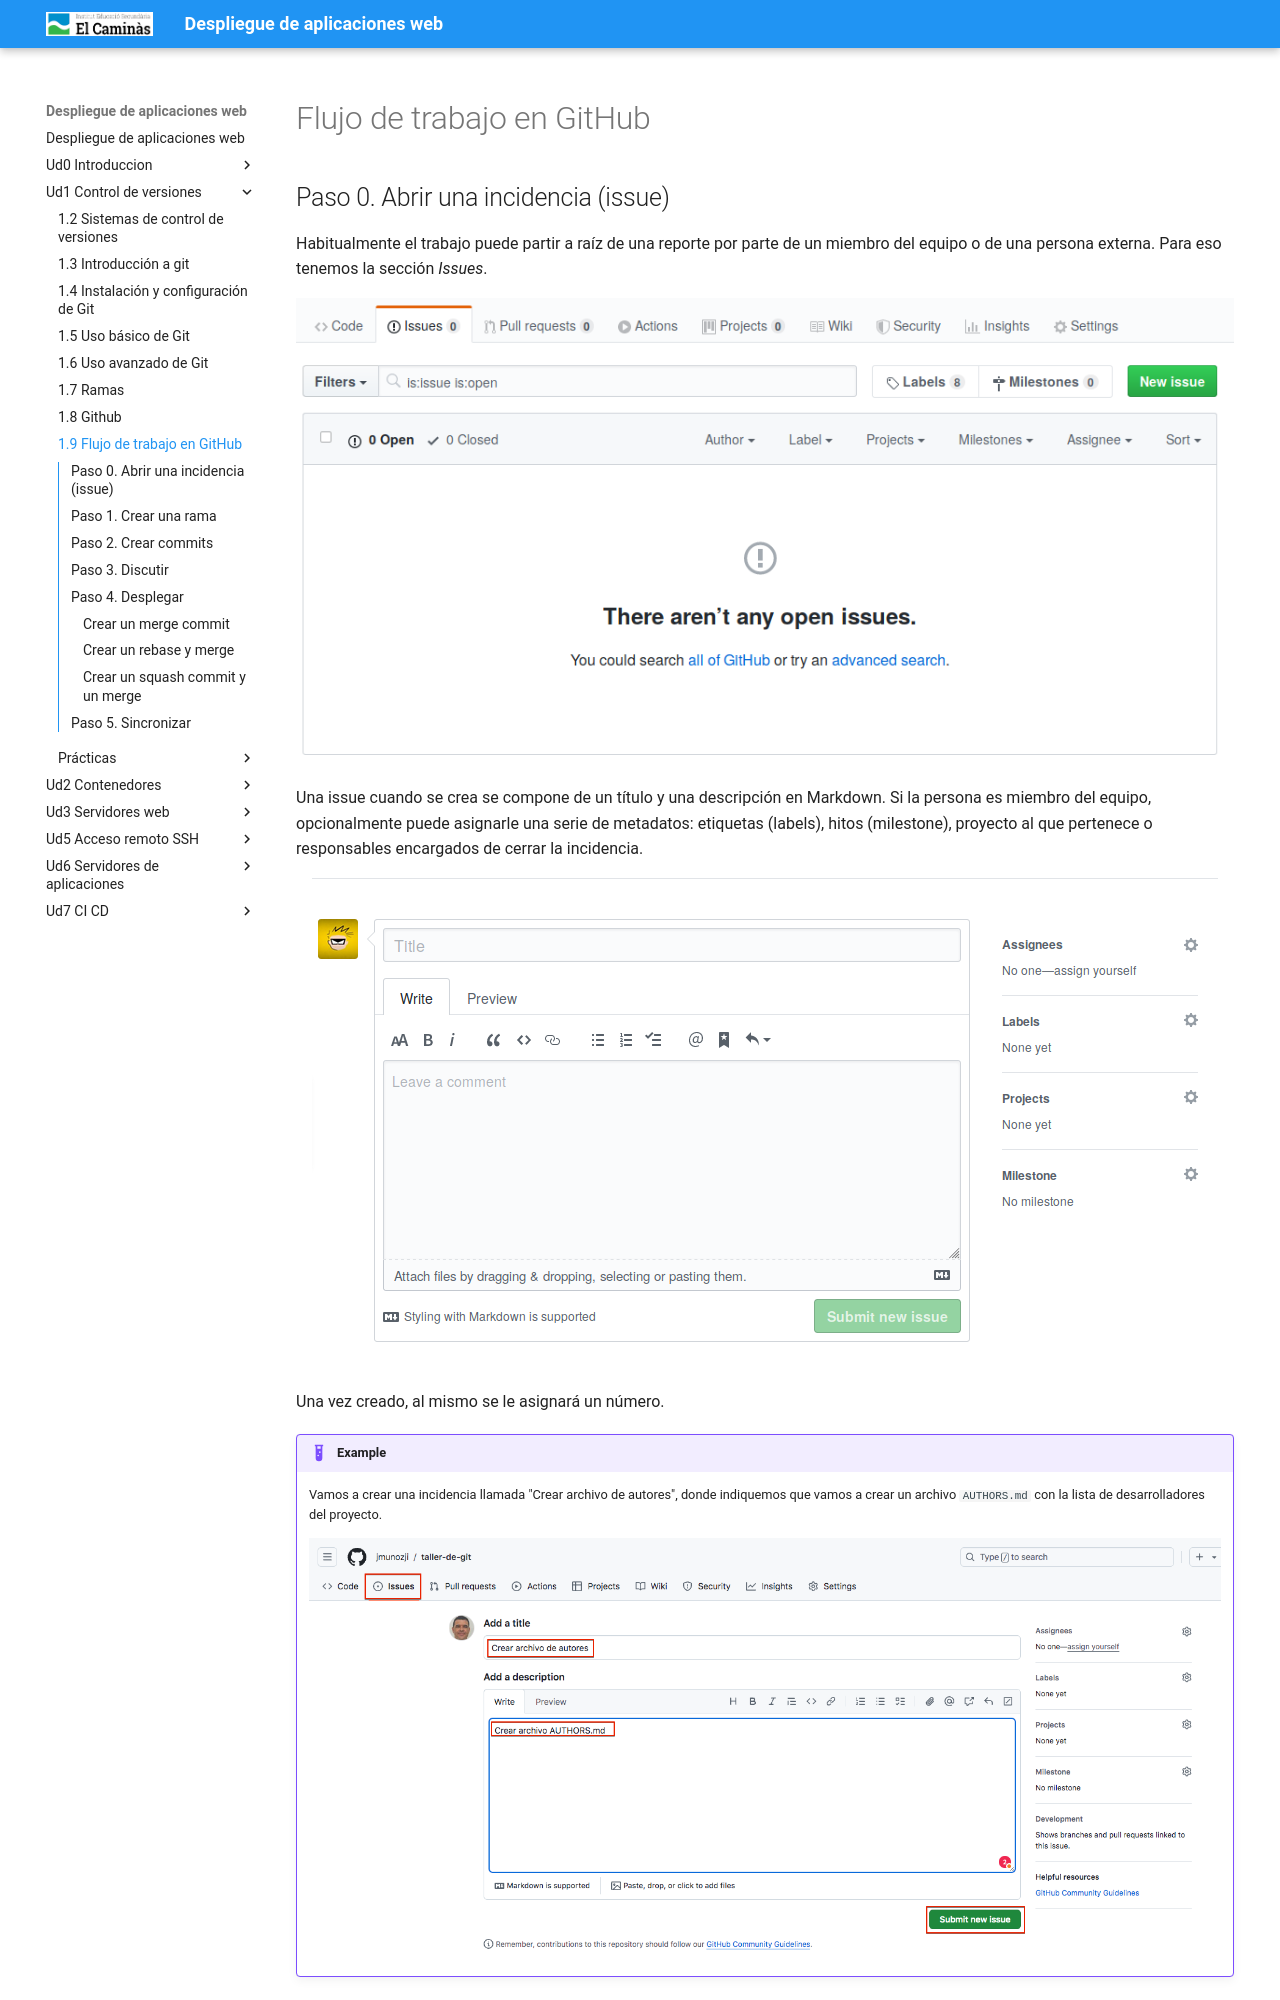

repository: pedrosegarra/DAW · page: Ud1 Control de versiones/T09_github-flow/index.html · generator: mkdocs

---
title: '1.9 Flujo de trabajo en GitHub'
---

# Flujo de trabajo en GitHub

## Paso 0. Abrir una incidencia (issue)

Habitualmente el trabajo puede partir a raíz de una reporte por parte de un miembro del equipo o de una persona externa. Para eso tenemos la sección _Issues_.

![Listado de Issues](Ud6_img//github-issues-list.png)

Una issue cuando se crea se compone de un título y una descripción en
Markdown. Si la persona es miembro del equipo, opcionalmente puede
asignarle una serie de metadatos: etiquetas (labels), hitos
(milestone), proyecto al que pertenece o responsables encargados
de cerrar la incidencia.

![Nueva Issue](Ud6_img//github-issues-new.png)

Una vez creado, al mismo se le asignará un número.

!!! example

    Vamos a crear una incidencia llamada "Crear archivo de autores", donde indiquemos que vamos a crear un archivo `AUTHORS.md` con
    la lista de desarrolladores del proyecto.

    ![Nueva Issue](Ud6_img//github-issues-new2.png)
